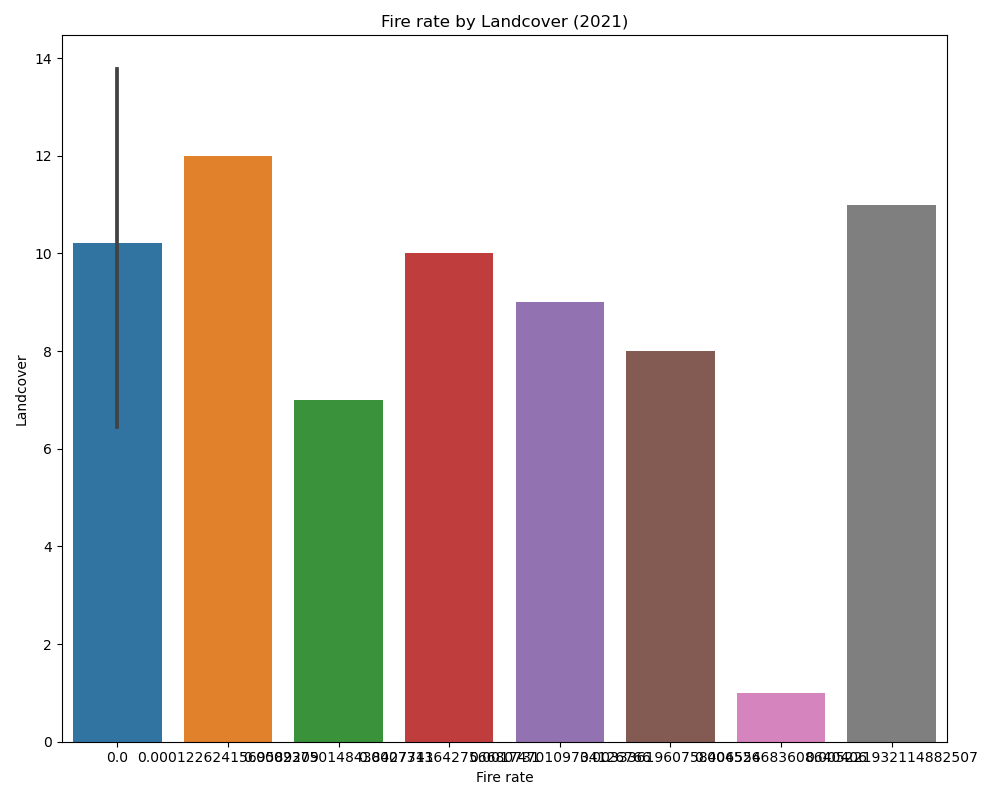

Data behind this chart, as committed beside it:
Landcover, Active_Fire
11.0, 0.005222
1.0, 0.004527
8.0, 0.003336
9.0, 0.001747
10.0, 0.0007314
7.0, 0.0002375
12.0, 0.0001226
2.0, 0.0
4.0, 0.0
5.0, 0.0
6.0, 0.0
13.0, 0.0
14.0, 0.0
15.0, 0.0
16.0, 0.0
17.0, 0.0
